Run: headless pygame with SDL's dummy video driver; simulated clock (each Clock.tick advances the game by its frame time, no real sleeping); random seed 0; keys injected as events and as key.get_pressed() state; no mouse input.
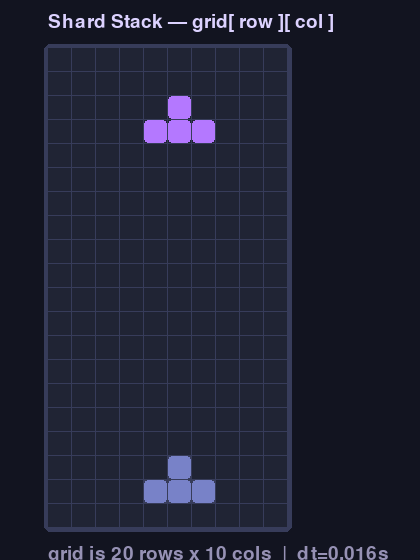
Frame 1 of 4 · flips 1–60 · no input
Frame 2 of 4 · flips 61–180 · tapped SPACE, RETURN · held RIGHT (→), D · screen unchanged from frame 1, image omitted
Frame 3 of 4 · flips 181–300 · held DOWN (↓), S · screen unchanged from frame 2, image omitted
Frame 4 of 4 · flips 301–420 · held LEFT (←), A, UP (↑), W · screen unchanged from frame 3, image omitted

The pygame program that drew these frames:

# game.py — Lesson 4.7: Shard Stack — grid and cells
import pygame

pygame.init()

WIDTH = 420
HEIGHT = 560
screen = pygame.display.set_mode((WIDTH, HEIGHT))
pygame.display.set_caption("Shard Stack — Grid")

clock = pygame.time.Clock()
running = True

font_small = pygame.font.Font(None, 28)

COLS = 10
ROWS = 20
CELL = 24
BOARD_X = 48
BOARD_Y = 48

# A 2D list: each row is a list of cells; 0 means empty
grid: list[list[int]] = [[0 for _ in range(COLS)] for _ in range(ROWS)]

# Demo: pre-lock a few cells so you see colors in the well
grid[18][4] = 1
grid[18][5] = 1
grid[18][6] = 1
grid[17][5] = 1

LOCKED_COLOR = (120, 130, 200)
EMPTY_COLOR = (32, 36, 52)

# One T-shaped shard shown as offsets (lesson 4.8 will move this)
DEMO_OFFSETS = [(0, 1), (1, 0), (1, 1), (1, 2)]
DEMO_ANCHOR = (2, 4)
DEMO_COLOR = (180, 120, 255)


def draw_cell(surface: pygame.Surface, row: int, col: int, color: tuple[int, int, int]) -> None:
    x = BOARD_X + col * CELL
    y = BOARD_Y + row * CELL
    rect = pygame.Rect(x, y, CELL - 1, CELL - 1)
    pygame.draw.rect(surface, color, rect, border_radius=4)


def draw_grid(surface: pygame.Surface) -> None:
    frame = pygame.Rect(BOARD_X - 4, BOARD_Y - 4, COLS * CELL + 8, ROWS * CELL + 8)
    pygame.draw.rect(surface, (55, 60, 90), frame, border_radius=6)
    for row in range(ROWS):
        for col in range(COLS):
            if grid[row][col]:
                draw_cell(surface, row, col, LOCKED_COLOR)
            else:
                x = BOARD_X + col * CELL
                y = BOARD_Y + row * CELL
                pygame.draw.rect(surface, EMPTY_COLOR, (x, y, CELL - 1, CELL - 1))


def draw_demo_piece(surface: pygame.Surface) -> None:
    base_r, base_c = DEMO_ANCHOR
    for dr, dc in DEMO_OFFSETS:
        draw_cell(surface, base_r + dr, base_c + dc, DEMO_COLOR)


while running:
    dt = clock.tick(60) / 1000

    for event in pygame.event.get():
        if event.type == pygame.QUIT:
            running = False

    screen.fill((18, 20, 32))
    draw_grid(screen)
    draw_demo_piece(screen)

    title = font_small.render("Shard Stack — grid[ row ][ col ]", True, (220, 210, 255))
    tip = font_small.render(
        f"grid is {ROWS} rows x {COLS} cols  |  dt={dt:.3f}s",
        True,
        (150, 145, 180),
    )
    screen.blit(title, (BOARD_X, 12))
    screen.blit(tip, (BOARD_X, BOARD_Y + ROWS * CELL + 16))

    pygame.display.flip()

pygame.quit()
